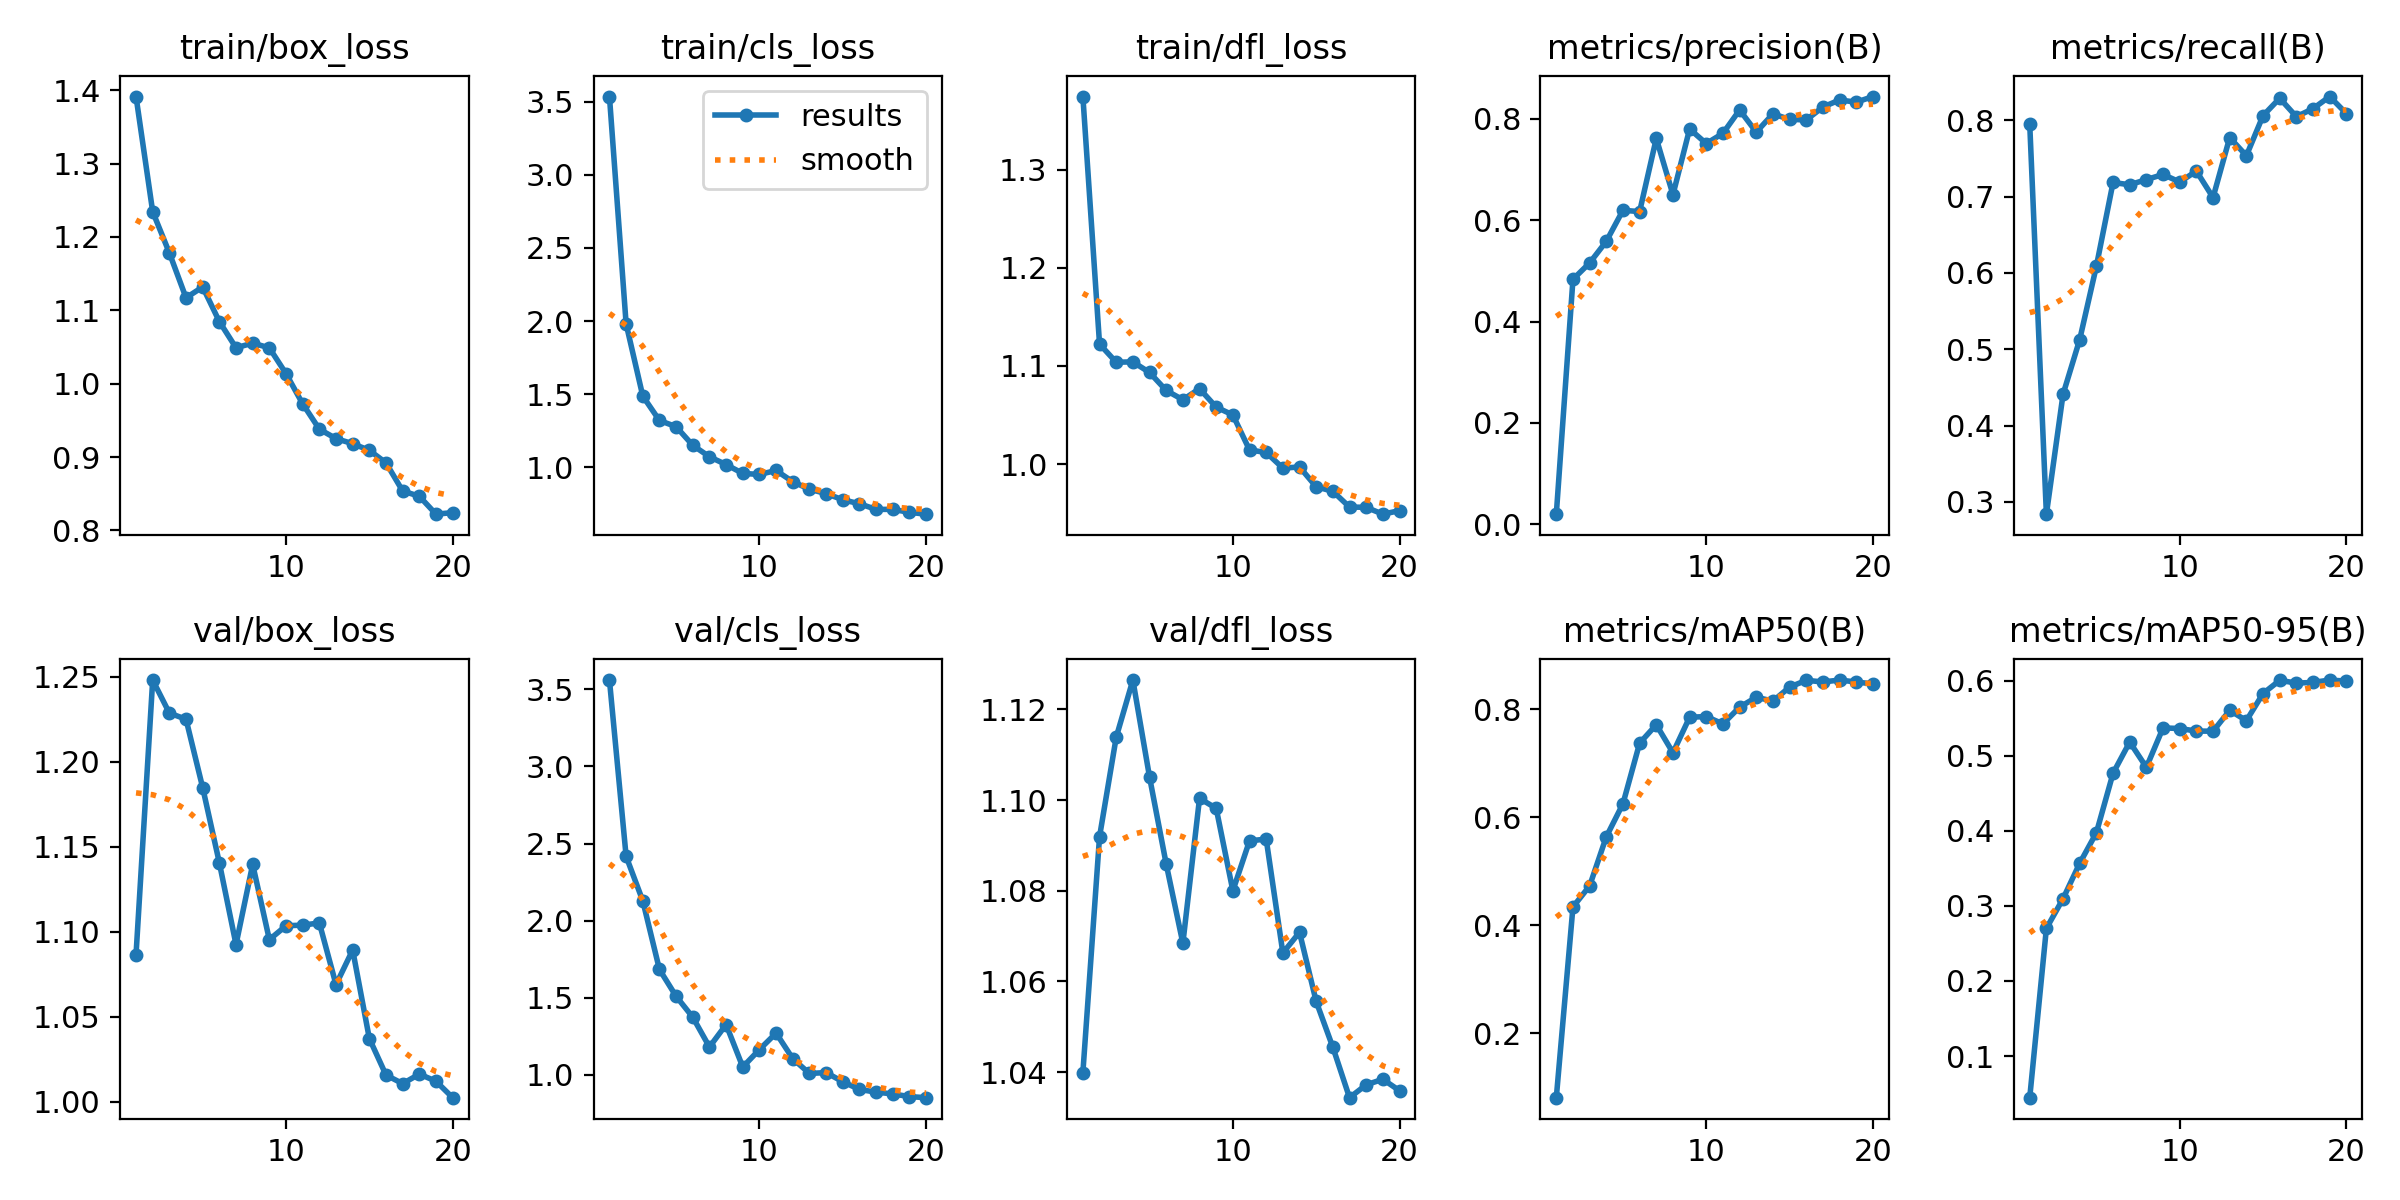

The file beside this chart, header and first rows:
epoch, time, train/box_loss, train/cls_loss, train/dfl_loss, metrics/precision(B), metrics/recall(B), metrics/mAP50(B), metrics/mAP50-95(B), val/box_loss, val/cls_loss, val/dfl_loss, lr/pg0, lr/pg1, lr/pg2
1, 66.24, 1.391, 3.535, 1.375, 0.01991, 0.7952, 0.0805, 0.04449, 1.087, 3.56, 1.04, 0.0002375, 0.0002375, 0.0002375
2, 124, 1.234, 1.981, 1.122, 0.4834, 0.2838, 0.4338, 0.2701, 1.248, 2.417, 1.092, 0.0004634, 0.0004634, 0.0004634
3, 178, 1.178, 1.487, 1.104, 0.5157, 0.441, 0.4727, 0.3097, 1.229, 2.128, 1.114, 0.0006645, 0.0006645, 0.0006645
4, 231.1, 1.117, 1.321, 1.104, 0.5583, 0.5128, 0.5637, 0.357, 1.225, 1.683, 1.126, 0.0008409, 0.0008409, 0.0008409
5, 284.9, 1.132, 1.278, 1.093, 0.6196, 0.6089, 0.6249, 0.3976, 1.185, 1.509, 1.105, 0.0009925, 0.0009925, 0.0009925
6, 338.6, 1.085, 1.151, 1.075, 0.617, 0.7187, 0.7371, 0.4769, 1.141, 1.373, 1.086, 0.0009406, 0.0009406, 0.0009406
7, 391.8, 1.049, 1.073, 1.066, 0.7613, 0.7157, 0.7713, 0.5185, 1.093, 1.18, 1.068, 0.0008787, 0.0008787, 0.0008787
8, 444.3, 1.055, 1.019, 1.077, 0.6503, 0.7225, 0.7194, 0.4848, 1.14, 1.326, 1.1, 0.0008169, 0.0008169, 0.0008169
9, 497.2, 1.049, 0.9589, 1.058, 0.78, 0.7292, 0.7851, 0.5374, 1.095, 1.05, 1.098, 0.000755, 0.000755, 0.000755
10, 550.3, 1.014, 0.9519, 1.05, 0.7512, 0.7193, 0.7864, 0.5365, 1.104, 1.164, 1.08, 0.0006931, 0.0006931, 0.0006931
11, 604.4, 0.9725, 0.9789, 1.014, 0.7714, 0.7336, 0.7728, 0.5331, 1.104, 1.27, 1.091, 0.0006312, 0.0006312, 0.0006312
12, 667.5, 0.938, 0.9021, 1.012, 0.8175, 0.6989, 0.8039, 0.5329, 1.105, 1.104, 1.091, 0.0005694, 0.0005694, 0.0005694
13, 731, 0.9251, 0.851, 0.9959, 0.7738, 0.7776, 0.8221, 0.5607, 1.069, 1.008, 1.066, 0.0005075, 0.0005075, 0.0005075
14, 791.3, 0.9182, 0.8211, 0.997, 0.8098, 0.7537, 0.815, 0.547, 1.089, 1.014, 1.071, 0.0004456, 0.0004456, 0.0004456
15, 853, 0.9091, 0.7789, 0.9768, 0.799, 0.8063, 0.841, 0.5832, 1.037, 0.955, 1.056, 0.0003837, 0.0003837, 0.0003837
16, 906.7, 0.892, 0.7516, 0.9722, 0.7978, 0.8291, 0.8535, 0.6007, 1.016, 0.9047, 1.045, 0.0003219, 0.0003219, 0.0003219
17, 959.7, 0.8536, 0.713, 0.9562, 0.8234, 0.8049, 0.8505, 0.597, 1.011, 0.8871, 1.034, 0.00026, 0.00026, 0.00026
18, 1013, 0.8465, 0.7132, 0.9559, 0.8372, 0.8155, 0.854, 0.5979, 1.016, 0.8757, 1.037, 0.0001981, 0.0001981, 0.0001981
19, 1066, 0.8221, 0.6927, 0.9489, 0.8329, 0.8313, 0.8504, 0.6011, 1.012, 0.8582, 1.038, 0.0001363, 0.0001363, 0.0001363
20, 1119, 0.8242, 0.6804, 0.9525, 0.844, 0.8091, 0.8468, 0.5997, 1.002, 0.8513, 1.036, 7.4375e-05, 7.4375e-05, 7.4375e-05
